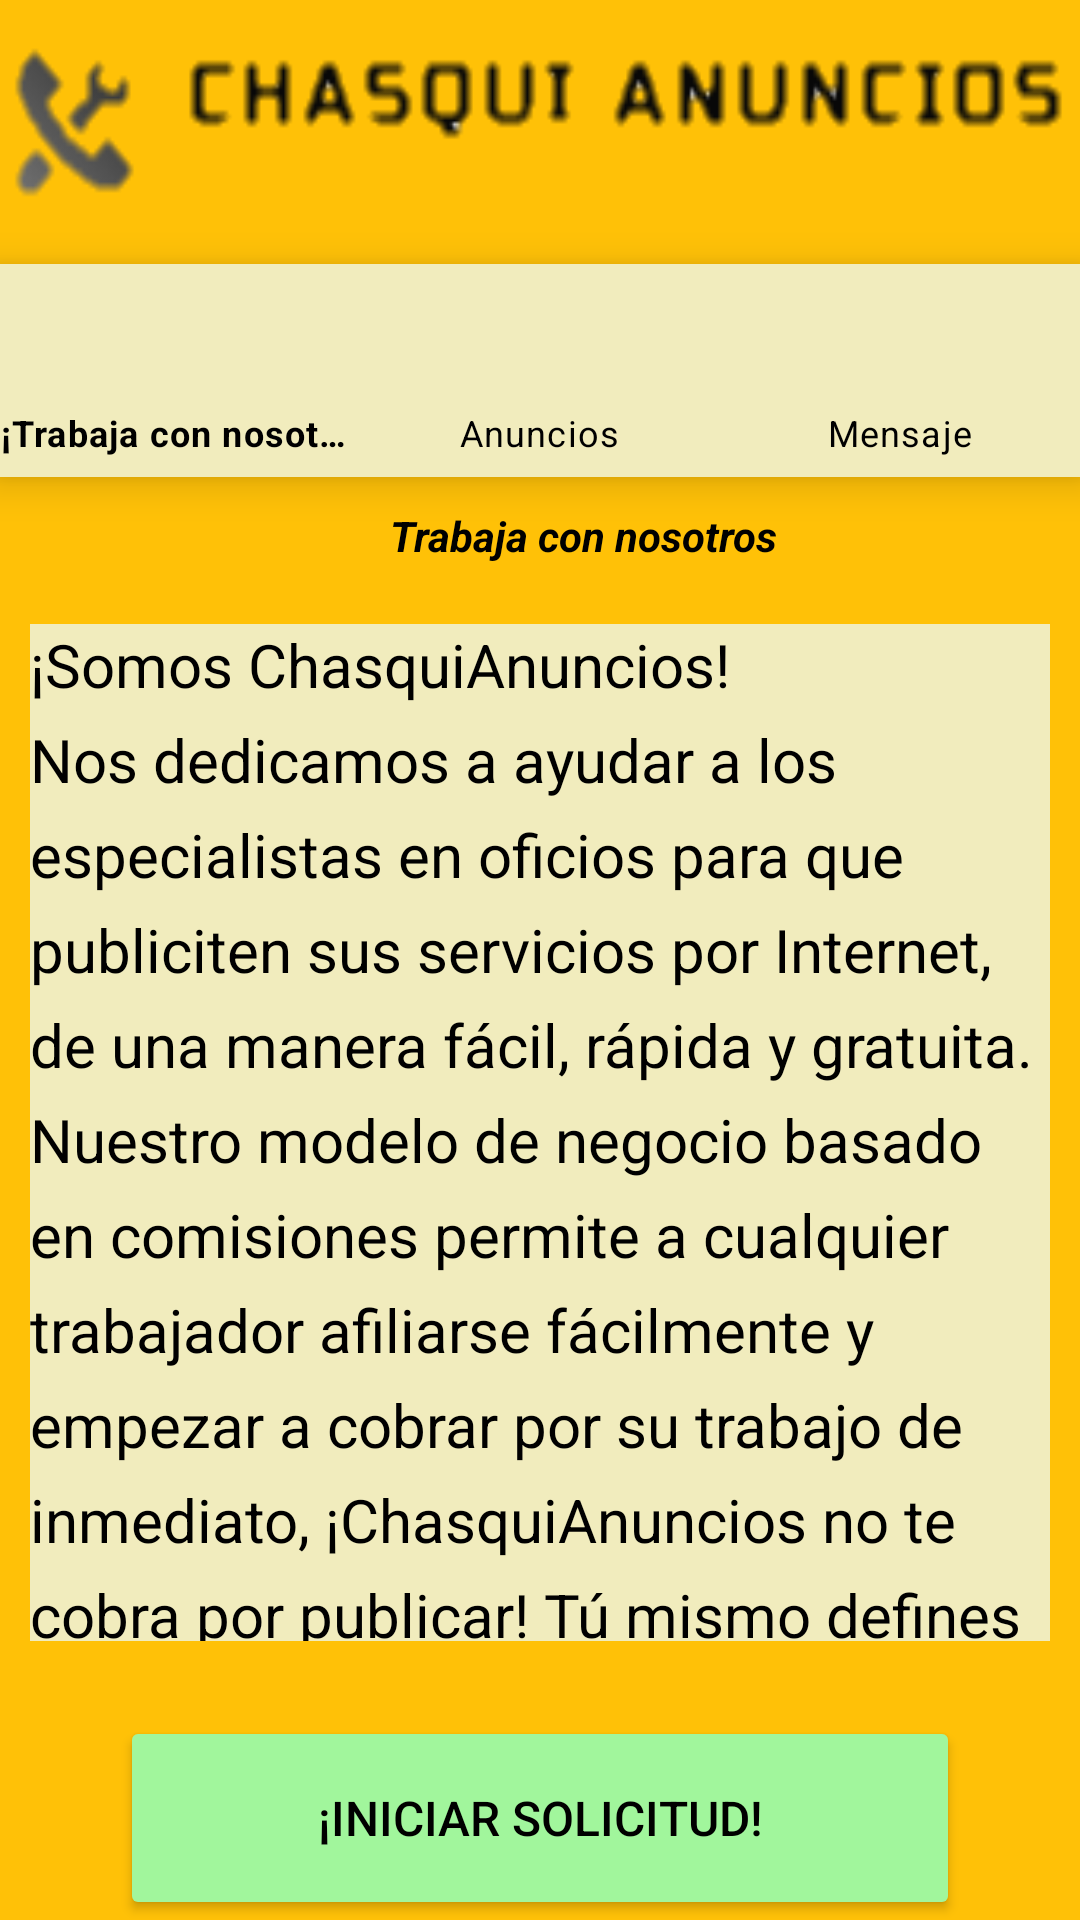

The Android layout XML behind this screen, and the referenced resources:
<!-- AndroidManifest.xml: application theme Theme.ProyectoChasqui -->
<!-- res/layout/activity_trabaja.xml -->
<?xml version="1.0" encoding="utf-8"?>
<LinearLayout xmlns:android="http://schemas.android.com/apk/res/android"
    xmlns:app="http://schemas.android.com/apk/res-auto"
    xmlns:tools="http://schemas.android.com/tools"
    android:layout_width="match_parent"
    android:layout_height="match_parent"
    android:background="#FFC107"
    android:orientation="vertical"
    android:scrollbarSize="50dp">

    <com.google.android.material.appbar.AppBarLayout
        android:id="@+id/appBarLayout"
        android:layout_width="match_parent"
        android:layout_height="wrap_content"
        android:theme="@style/ThemeOverlay.AppCompat.Dark.ActionBar">

        <com.google.android.material.appbar.CollapsingToolbarLayout
            android:layout_width="match_parent"
            android:layout_height="wrap_content"
            android:scaleType="centerCrop"
            app:layout_scrollFlags="scroll|snap|exitUntilCollapsed">

            <ImageView
                android:layout_width="match_parent"
                android:layout_height="match_parent"
                android:background="#FFC107"
                android:scaleType="fitXY"
                android:src="@drawable/banner"
                app:layout_collapseMode="parallax" />

            <androidx.appcompat.widget.Toolbar
                android:layout_width="match_parent"
                android:layout_height="88dp"
                app:layout_collapseMode="pin"
                app:popupTheme="@style/ThemeOverlay.AppCompat.Dark" />

        </com.google.android.material.appbar.CollapsingToolbarLayout>

    </com.google.android.material.appbar.AppBarLayout>

    <com.google.android.material.bottomnavigation.BottomNavigationView
        android:id="@+id/bottomNavigationView"
        android:layout_width="match_parent"
        android:layout_height="71dp"
        android:layout_gravity="center"
        android:background="#F1ECBD"
        android:foregroundGravity="clip_horizontal"
        android:visibility="visible"
        app:itemHorizontalTranslationEnabled="false"
        app:itemIconTint="@color/black"
        app:itemTextColor="#000000"
        app:labelVisibilityMode="labeled"
        app:menu="@menu/bottom_navigation_menu"
        />


    <TextView
        android:layout_width="146dp"
        android:layout_height="39dp"
        android:layout_marginLeft="130dp"
        android:layout_marginTop="10dp"
        android:text="Trabaja con nosotros"
        android:textAllCaps="false"
        android:textColor="#000000"
        android:textStyle="bold|italic"/>

    <androidx.core.widget.NestedScrollView
        android:layout_width="match_parent"
        android:layout_height="339dp"
        android:background="#FFC107"
        app:layout_behavior="@string/appbar_scrolling_view_behavior">


        <TextView
            android:layout_width="match_parent"
            android:layout_height="wrap_content"
            android:layout_marginLeft="10dp"
            android:layout_marginRight="10dp"
            android:background="#F1ECBD"
            android:lineSpacingExtra="8sp"
            android:text="@string/content"
            android:textColor="@color/black"
            android:textSize="20sp" />

    </androidx.core.widget.NestedScrollView>

    <Button
        android:id="@+id/BtnSolicitud"
        android:layout_width="match_parent"
        android:layout_height="68dp"
        android:layout_marginLeft="40dp"
        android:layout_marginTop="25dp"
        android:layout_marginRight="40dp"
        android:backgroundTint="#A1F69C"
        android:padding="10dp"
        android:text="¡Iniciar solicitud!"
        android:textColor="#000000"
        android:textSize="16dp"></Button>

    <TextView
        android:layout_width="match_parent"
        android:layout_height="wrap_content"
        android:layout_marginLeft="100dp"
        android:padding="20dp"
        android:lineSpacingExtra="8sp"
        android:text="Más información..."
        android:textColor="#1D3FFF"
        android:textSize="20sp" />

</LinearLayout>
<!-- resources referenced by this layout -->
<resources>
  <!-- drawable banner: png bitmap (drawable-v24, 4094 bytes) -->
  <string name="content"> ¡Somos ChasquiAnuncios! Nos dedicamos a ayudar a los especialistas en oficios para que publiciten sus servicios
          por Internet, de una manera fácil, rápida y gratuita. Nuestro modelo de negocio basado en comisiones permite a cualquier trabajador afiliarse
          fácilmente y empezar a cobrar por su trabajo de inmediato, ¡ChasquiAnuncios no te cobra por publicar! Tú mismo defines tu tarifa y ChasquiAnuncios
          solo cobra una pequeña comisión del 10% una vez el trabajo ha sido pagado.
    </string>
  <style name="Theme.ProyectoChasqui" parent="Theme.MaterialComponents.DayNight.DarkActionBar">
          
          <item name="colorPrimary">@color/purple_500</item>
          <item name="colorPrimaryVariant">@color/purple_700</item>
          <item name="colorOnPrimary">@color/white</item>
          
          <item name="colorSecondary">@color/teal_200</item>
          <item name="colorSecondaryVariant">@color/teal_700</item>
          <item name="colorOnSecondary">@color/black</item>
          
          <item name="android:statusBarColor" tools:targetApi="l">?attr/colorPrimaryVariant</item>
          
      </style>
  <!-- not gathered from this repository: default colours our renderer supplied (Android Studio template values) -->
  <color name="purple_500">#FF6200EE</color>
  <color name="purple_700">#FF3700B3</color>
  <color name="teal_200">#FF03DAC5</color>
  <color name="teal_700">#FF018786</color>
  <color name="black">#FF000000</color>
  <color name="white">#FFFFFFFF</color>
</resources>
